Image classification data set "Histo images" (amine-e2r/kidney on GitHub). Class labels (5): chromo, onco, cc RCC, normal tissue, p RCC.

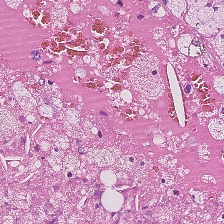
Label: normal tissue

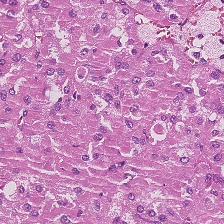
Label: p RCC

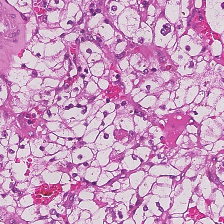
Label: cc RCC

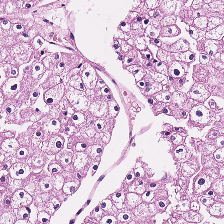
Label: chromo

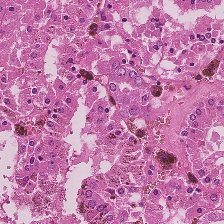
Label: p RCC

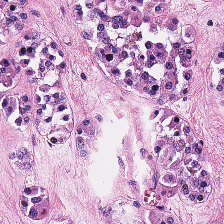
Label: onco
